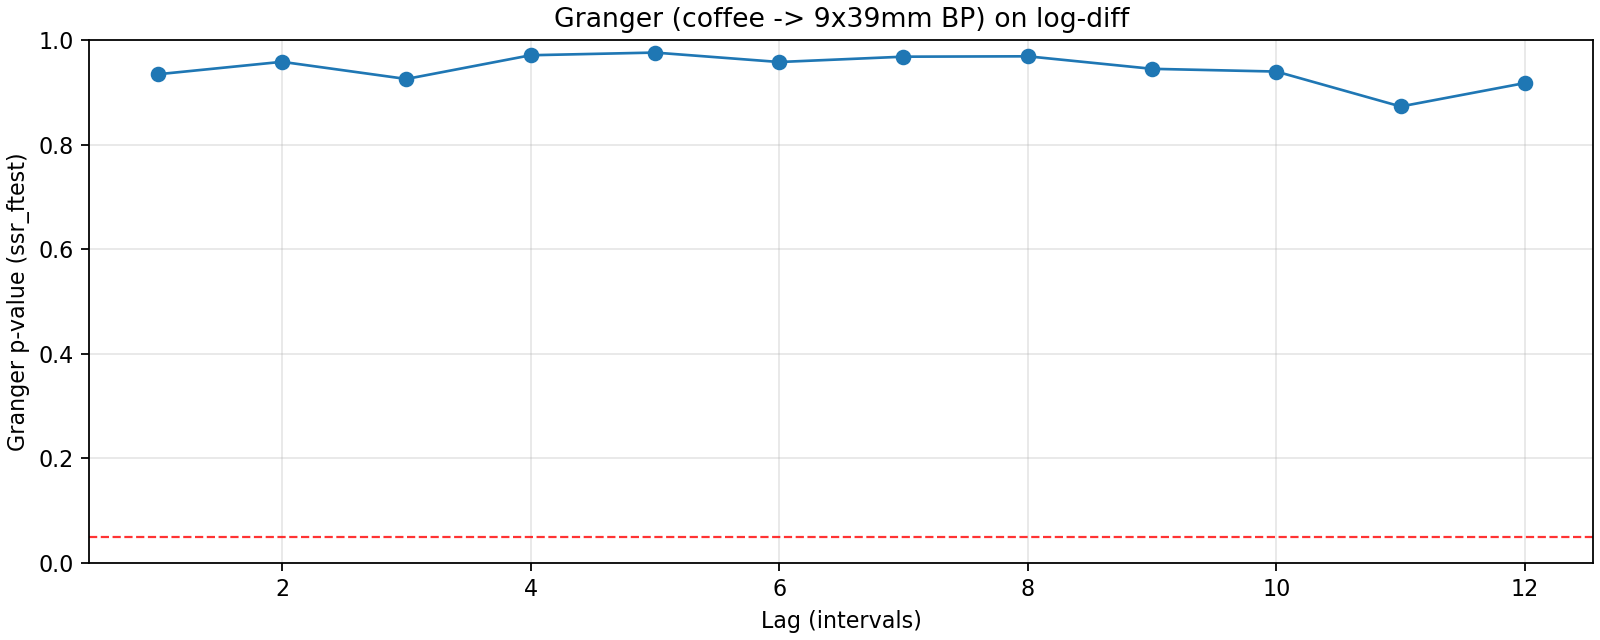

Values plotted in this chart, from the file beside it:
lag, ssr_ftest_pvalue, ssr_ftest_stat
1.0, 0.9344, 0.006766
2.0, 0.9583, 0.04261
3.0, 0.9254, 0.1567
4.0, 0.9708, 0.1317
5.0, 0.976, 0.1633
6.0, 0.9579, 0.254
7.0, 0.9681, 0.263
8.0, 0.9688, 0.2924
9.0, 0.9449, 0.3809
10.0, 0.9397, 0.4163
11.0, 0.8728, 0.5461
12.0, 0.9177, 0.4972
